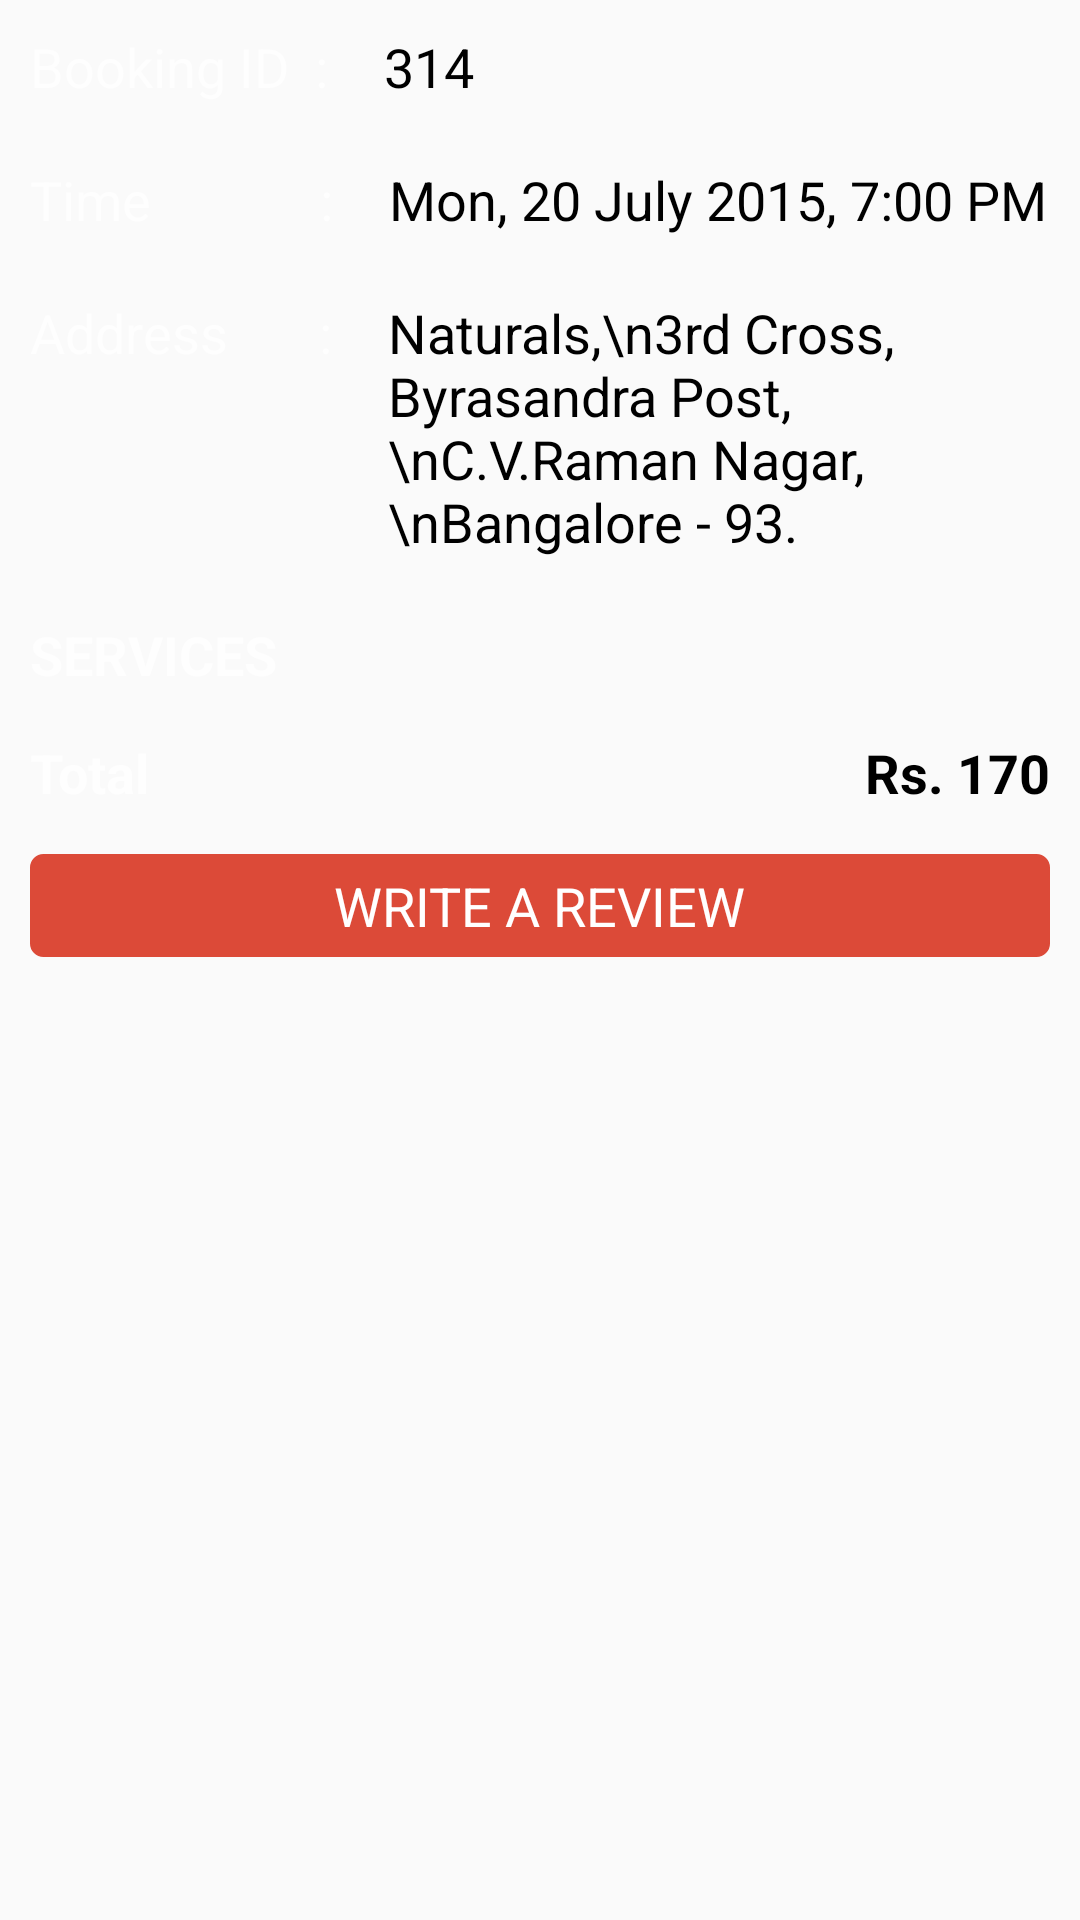

Reconstruct the res/layout file that produces this screen, plus the resources it refers to.
<!-- AndroidManifest.xml: application theme MyMaterial -->
<!-- res/layout/activity_ind_appoint.xml -->
<LinearLayout xmlns:android="http://schemas.android.com/apk/res/android"
    xmlns:tools="http://schemas.android.com/tools" android:layout_width="match_parent"
    android:layout_height="match_parent"
    android:orientation="vertical"
    tools:context="startup.excited.salon.IndAppoint">
    <include layout="@layout/toolbar" />

    <LinearLayout
        android:orientation="horizontal"
        android:layout_width="match_parent"
        android:layout_height="wrap_content"
        android:layout_marginTop="10dp"
        android:layout_marginBottom="10dp">

        <TextView
            android:layout_width="wrap_content"
            android:layout_height="wrap_content"
            android:textAppearance="?android:attr/textAppearanceMedium"
            android:text="Booking ID  :  "
            android:id="@+id/textView6"
            android:paddingLeft="10dp" />

        <TextView
            android:layout_width="wrap_content"
            android:layout_height="wrap_content"
            android:textAppearance="?android:attr/textAppearanceMedium"
            android:text="314"
            android:id="@+id/textView7"
            android:layout_weight="1"
            android:paddingLeft="10dp"
            android:textColor="#000" />
    </LinearLayout>

    <LinearLayout
        android:orientation="horizontal"
        android:layout_width="match_parent"
        android:layout_height="wrap_content"
        android:layout_marginTop="10dp"
        android:layout_marginBottom="10dp">

        <TextView
            android:layout_width="wrap_content"
            android:layout_height="wrap_content"
            android:textAppearance="?android:attr/textAppearanceMedium"
            android:text="Time             :  "
            android:id="@+id/textView8"
            android:paddingLeft="10dp" />

        <TextView
            android:layout_width="wrap_content"
            android:layout_height="wrap_content"
            android:textAppearance="?android:attr/textAppearanceMedium"
            android:text="Mon, 20 July 2015, 7:00 PM"
            android:id="@+id/textView9"
            android:layout_weight="1"
            android:paddingLeft="10dp"
            android:textColor="#000" />
    </LinearLayout>

    <LinearLayout
        android:orientation="horizontal"
        android:layout_width="match_parent"
        android:layout_height="wrap_content"
        android:layout_marginTop="10dp"
        android:layout_marginBottom="10dp">

        <TextView
            android:layout_width="wrap_content"
            android:layout_height="wrap_content"
            android:textAppearance="?android:attr/textAppearanceMedium"
            android:text="Address       :  "
            android:id="@+id/textView10"
            android:paddingLeft="10dp" />

        <TextView
            android:layout_width="wrap_content"
            android:layout_height="wrap_content"
            android:textAppearance="?android:attr/textAppearanceMedium"
            android:text="Naturals,\n3rd Cross, Byrasandra Post,\nC.V.Raman Nagar,\nBangalore - 93."
            android:id="@+id/textView11"
            android:layout_weight="1"
            android:paddingLeft="10dp"
            android:textColor="#000" />
    </LinearLayout>

    <TextView
        android:layout_width="wrap_content"
        android:layout_height="wrap_content"
        android:textAppearance="?android:attr/textAppearanceMedium"
        android:text="SERVICES"
        android:id="@+id/textView15"
        android:layout_margin="10dp"
        android:textStyle="bold" />

    <ListView
        android:layout_width="wrap_content"
        android:layout_height="wrap_content"
        android:id="@+id/appoint_service"
        android:clickable="false" />

    <RelativeLayout
        android:layout_width="match_parent"
        android:layout_height="wrap_content">

        <TextView
            android:layout_width="wrap_content"
            android:layout_height="wrap_content"
            android:textAppearance="?android:attr/textAppearanceMedium"
            android:text="Total"
            android:id="@+id/textView23"
            android:layout_marginLeft="10dp"
            android:layout_marginTop="5dp"
            android:layout_marginBottom="5dp"
            android:textStyle="bold" />

        <TextView
            android:layout_width="wrap_content"
            android:layout_height="wrap_content"
            android:textAppearance="?android:attr/textAppearanceMedium"
            android:text="Rs. 170"
            android:id="@+id/textView25"
            android:layout_alignParentRight="true"
            android:layout_alignParentTop="true"
            android:layout_marginRight="10dp"
            android:layout_marginTop="5dp"
            android:layout_marginBottom="5dp"
            android:textColor="#000"
            android:textStyle="bold" />
    </RelativeLayout>

    <RelativeLayout
        android:layout_width="match_parent"
        android:layout_height="wrap_content"
        android:background="@drawable/rounded_red"
        android:layout_margin="10dp">

        <TextView
            android:layout_width="wrap_content"
            android:layout_height="wrap_content"
            android:textAppearance="?android:attr/textAppearanceMedium"
            android:text="WRITE A REVIEW"
            android:id="@+id/textView27"
            android:layout_centerInParent="true"
            android:textColor="#FFF"
            android:layout_margin="5dp" />
    </RelativeLayout>


</LinearLayout>
<!-- res/layout/toolbar.xml (included above) -->
<?xml version="1.0" encoding="utf-8"?>

<android.support.v7.widget.Toolbar xmlns:android="http://schemas.android.com/apk/res/android"
    xmlns:app="http://schemas.android.com/apk/res-auto"
    android:id="@+id/toolbar"
    android:layout_width="match_parent"
    android:layout_height="wrap_content"
    android:background="#13B1A2"
    android:minHeight="?attr/actionBarSize"
    app:theme="@style/ThemeOverlay.AppCompat.ActionBar" >
    </android.support.v7.widget.Toolbar>
<!-- resources referenced by this layout -->
<resources>
  <!-- drawable rounded_red (drawable-hdpi) -->
  <?xml version="1.0" encoding="utf-8"?>
  
  <shape  xmlns:android="http://schemas.android.com/apk/res/android"
      android:shape="rectangle" android:padding="5dp">
      <solid android:color="#DC4A38" />
      <stroke android:width="1dp" android:color="#DC4A38"  />
      <corners
          android:bottomRightRadius="4dp"
          android:bottomLeftRadius="4dp"
          android:topLeftRadius="4dp"
          android:topRightRadius="4dp" />
  
  </shape>
  <style name="MyMaterial" parent="android:Theme.Material">
          <item name="android:colorPrimary">@color/primary</item>
          <item name="android:colorPrimaryDark">@color/primary_dark</item>
          <item name="android:colorAccent">@color/accent</item>
          <item name="windowActionBar">false</item>
          <item name="windowNoTitle">true</item>
          <item name="android:windowBackground">@color/background_material_light</item>
      </style>
  <color name="primary">#009688</color>
  <color name="primary_dark">#00796B</color>
  <color name="accent">#FF5252</color>
</resources>
